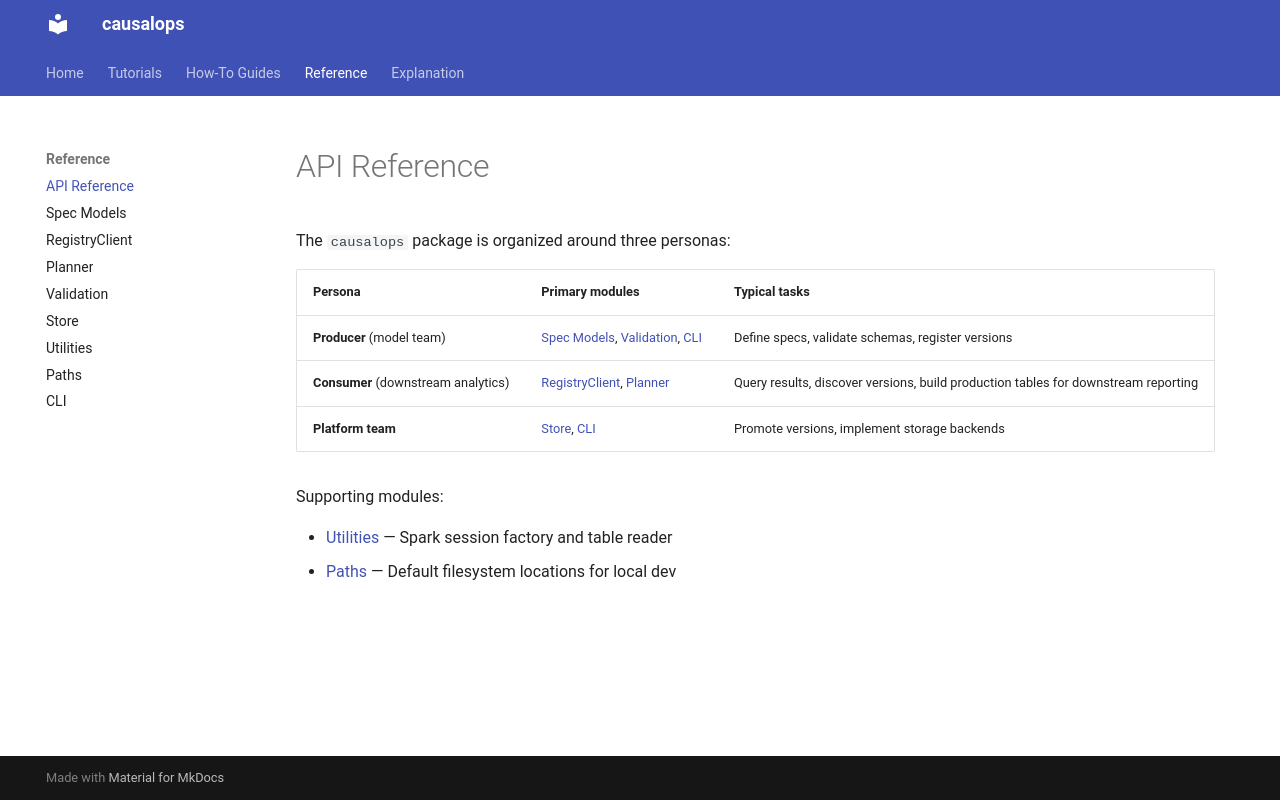

repository: ddoyled/causalops · page: reference/index.html · generator: mkdocs

# API Reference

The `causalops` package is organized around three personas:

| Persona | Primary modules | Typical tasks |
|---|---|---|
| **Producer** (model team) | [Spec Models](spec.md), [Validation](validation.md), [CLI](cli.md) | Define specs, validate schemas, register versions |
| **Consumer** (downstream analytics) | [RegistryClient](client.md), [Planner](planner.md) | Query results, discover versions, build production tables for downstream reporting |
| **Platform team** | [Store](store.md), [CLI](cli.md) | Promote versions, implement storage backends |

Supporting modules:

- [Utilities](utils.md) — Spark session factory and table reader
- [Paths](paths.md) — Default filesystem locations for local dev
